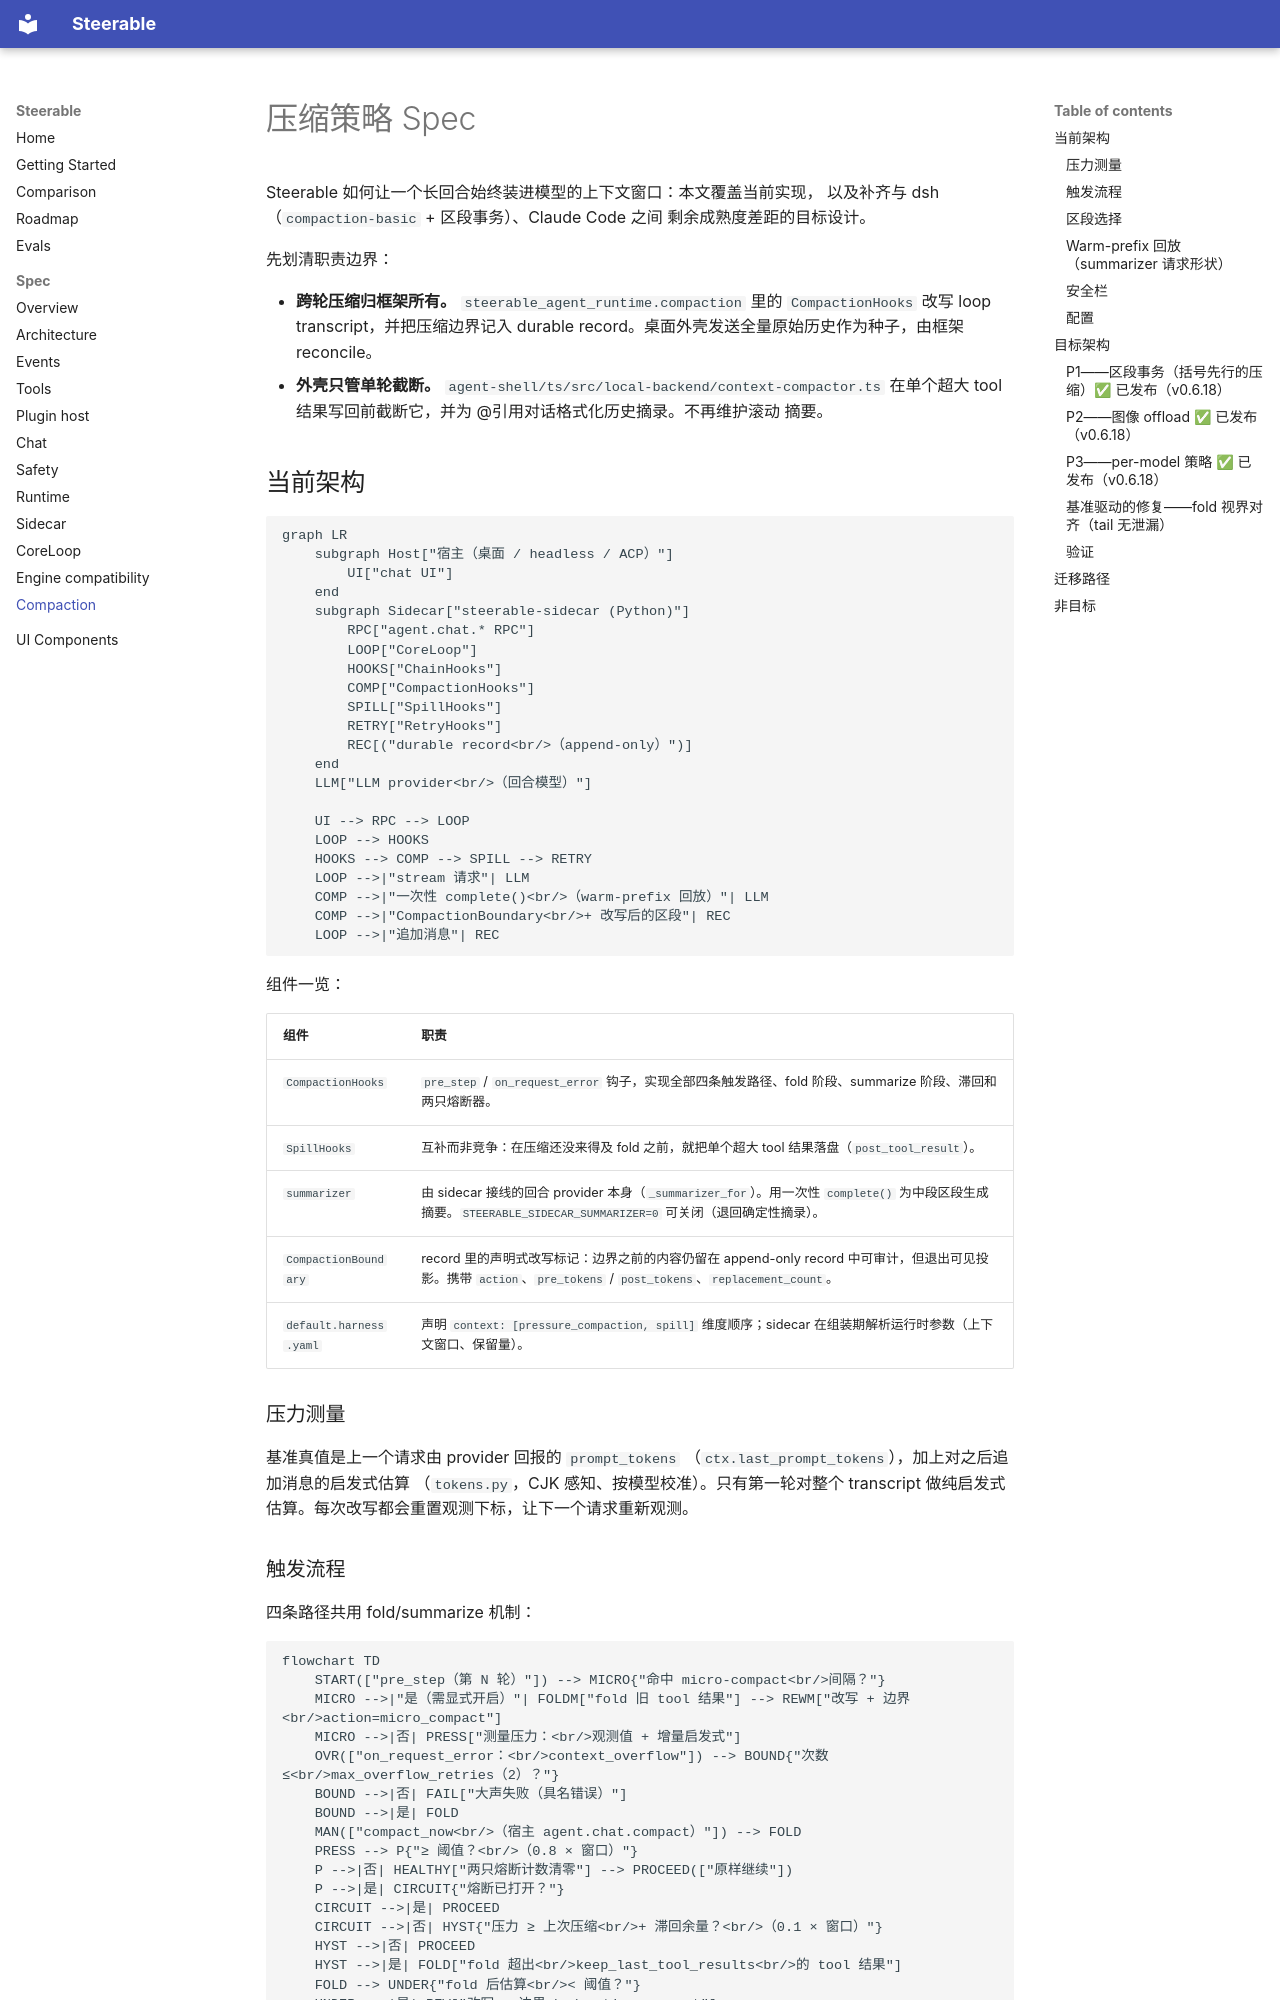

repository: pathlyapp/opensteerable · page: spec/compaction/index.html · generator: mkdocs

# 压缩策略 Spec

Steerable 如何让一个长回合始终装进模型的上下文窗口：本文覆盖当前实现，
以及补齐与 dsh（`compaction-basic` + 区段事务）、Claude Code 之间
剩余成熟度差距的目标设计。

先划清职责边界：

- **跨轮压缩归框架所有。** `steerable_agent_runtime.compaction` 里的
  `CompactionHooks` 改写 loop transcript，并把压缩边界记入 durable
  record。桌面外壳发送全量原始历史作为种子，由框架 reconcile。
- **外壳只管单轮截断。**
  `agent-shell/ts/src/local-backend/context-compactor.ts` 在单个超大
  tool 结果写回前截断它，并为 @引用对话格式化历史摘录。不再维护滚动
  摘要。

## 当前架构

```mermaid
graph LR
    subgraph Host["宿主（桌面 / headless / ACP）"]
        UI["chat UI"]
    end
    subgraph Sidecar["steerable-sidecar (Python)"]
        RPC["agent.chat.* RPC"]
        LOOP["CoreLoop"]
        HOOKS["ChainHooks"]
        COMP["CompactionHooks"]
        SPILL["SpillHooks"]
        RETRY["RetryHooks"]
        REC[("durable record<br/>（append-only）")]
    end
    LLM["LLM provider<br/>（回合模型）"]

    UI --> RPC --> LOOP
    LOOP --> HOOKS
    HOOKS --> COMP --> SPILL --> RETRY
    LOOP -->|"stream 请求"| LLM
    COMP -->|"一次性 complete()<br/>（warm-prefix 回放）"| LLM
    COMP -->|"CompactionBoundary<br/>+ 改写后的区段"| REC
    LOOP -->|"追加消息"| REC
```

组件一览：

| 组件 | 职责 |
|---|---|
| `CompactionHooks` | `pre_step` / `on_request_error` 钩子，实现全部四条触发路径、fold 阶段、summarize 阶段、滞回和两只熔断器。 |
| `SpillHooks` | 互补而非竞争：在压缩还没来得及 fold 之前，就把单个超大 tool 结果落盘（`post_tool_result`）。 |
| `summarizer` | 由 sidecar 接线的回合 provider 本身（`_summarizer_for`）。用一次性 `complete()` 为中段区段生成摘要。`STEERABLE_SIDECAR_SUMMARIZER=0` 可关闭（退回确定性摘录）。 |
| `CompactionBoundary` | record 里的声明式改写标记：边界之前的内容仍留在 append-only record 中可审计，但退出可见投影。携带 `action`、`pre_tokens` / `post_tokens`、`replacement_count`。 |
| `default.harness.yaml` | 声明 `context: [pressure_compaction, spill]` 维度顺序；sidecar 在组装期解析运行时参数（上下文窗口、保留量）。 |

### 压力测量

基准真值是上一个请求由 provider 回报的 `prompt_tokens`
（`ctx.last_prompt_tokens`），加上对之后追加消息的启发式估算
（`tokens.py`，CJK 感知、按模型校准）。只有第一轮对整个 transcript
做纯启发式估算。每次改写都会重置观测下标，让下一个请求重新观测。
